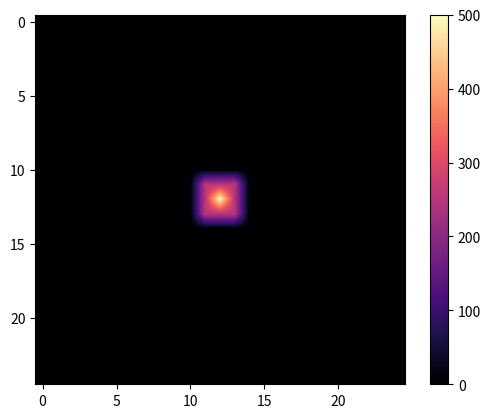

Write the Python code that produced this figure.
import numpy as np
import matplotlib.pyplot as plt
import matplotlib.animation as animation

fig, ax = plt.subplots()

diffusion_rate = 0.1
grid = np.zeros((25, 25))
grid[12,12] = 500
grid[13,12] = 250
grid[11,12] = 250
grid[12,13] = 250
grid[12,11] = 250
grid[11,11] = 250
grid[13,13] = 250
grid[13,11] = 250
grid[11,13] = 250


image = ax.imshow(grid, vmin = 0, vmax = 500, cmap='magma', interpolation = 'bilinear')
scale = fig.colorbar(image)

def updateGrid(frame):
    center = grid[1:-1, 1:-1]
    up = grid[:-2, 1:-1]
    down = grid[2:, 1:-1]
    left = grid[1:-1, :-2]
    right = grid[1:-1, 2:]

    total_heat = np.sum(grid)

    heat_update = np.pad(center + diffusion_rate * ((up + down + left + right) - 4 * center), 1, mode = 'constant') 
    grid = heat_update
    
    image.set_data(grid)
    ax.set_title(f"Total heat: {total_heat}")
    return(image)
    
ani = animation.FuncAnimation(fig, updateGrid, frames = 100, interval = 100)
plt.show()
